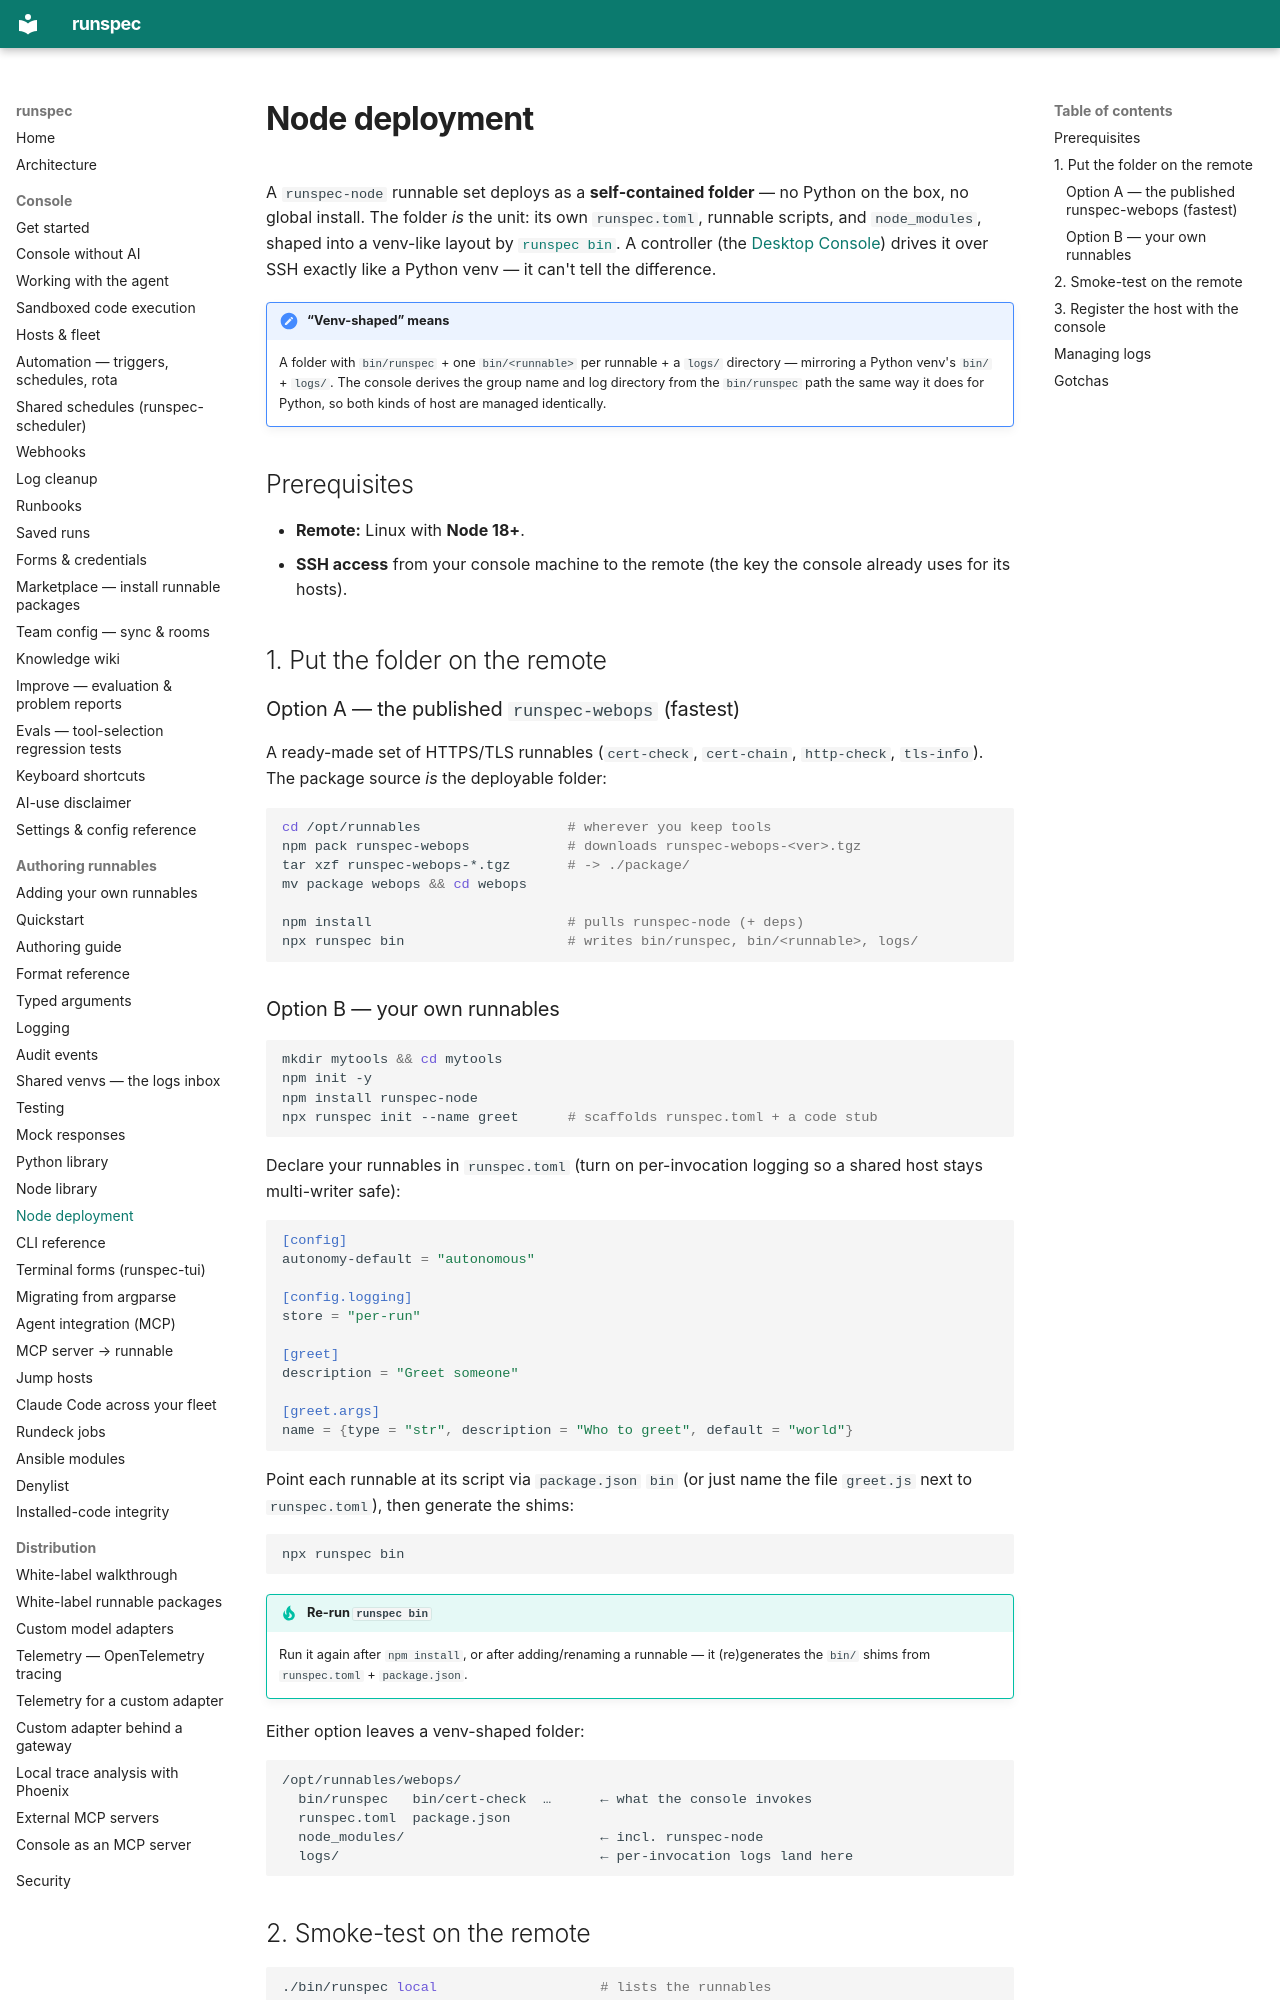

repository: runspec-app/runspec · page: node-deploy/index.html · generator: mkdocs

# Node deployment

A `runspec-node` runnable set deploys as a **self-contained folder** — no Python
on the box, no global install. The folder *is* the unit: its own `runspec.toml`,
runnable scripts, and `node_modules`, shaped into a venv-like layout by
[`runspec bin`](cli.md). A controller (the [Desktop Console](console-quickstart.md)) drives
it over SSH exactly like a Python venv — it can't tell the difference.

!!! note "“Venv-shaped” means"
    A folder with `bin/runspec` + one `bin/<runnable>` per runnable + a `logs/`
    directory — mirroring a Python venv's `bin/` + `logs/`. The console derives
    the group name and log directory from the `bin/runspec` path the same way it
    does for Python, so both kinds of host are managed identically.

## Prerequisites

- **Remote:** Linux with **Node 18+**.
- **SSH access** from your console machine to the remote (the key the console
  already uses for its hosts).

## 1. Put the folder on the remote

### Option A — the published `runspec-webops` (fastest)

A ready-made set of HTTPS/TLS runnables (`cert-check`, `cert-chain`,
`http-check`, `tls-info`). The package source *is* the deployable folder:

```bash
cd /opt/runnables                  # wherever you keep tools
npm pack runspec-webops            # downloads runspec-webops-<ver>.tgz
tar xzf runspec-webops-*.tgz       # -> ./package/
mv package webops && cd webops

npm install                        # pulls runspec-node (+ deps)
npx runspec bin                    # writes bin/runspec, bin/<runnable>, logs/
```

### Option B — your own runnables

```bash
mkdir mytools && cd mytools
npm init -y
npm install runspec-node
npx runspec init --name greet      # scaffolds runspec.toml + a code stub
```

Declare your runnables in `runspec.toml` (turn on per-invocation logging so a
shared host stays multi-writer safe):

```toml
[config]
autonomy-default = "autonomous"

[config.logging]
store = "per-run"

[greet]
description = "Greet someone"

[greet.args]
name = {type = "str", description = "Who to greet", default = "world"}
```

Point each runnable at its script via `package.json` `bin` (or just name the file
`greet.js` next to `runspec.toml`), then generate the shims:

```bash
npx runspec bin
```

!!! tip "Re-run `runspec bin`"
    Run it again after `npm install`, or after adding/renaming a runnable — it
    (re)generates the `bin/` shims from `runspec.toml` + `package.json`.

Either option leaves a venv-shaped folder:

```
/opt/runnables/webops/
  bin/runspec   bin/cert-check  …      ← what the console invokes
  runspec.toml  package.json
  node_modules/                        ← incl. runspec-node
  logs/                                ← per-invocation logs land here
```
